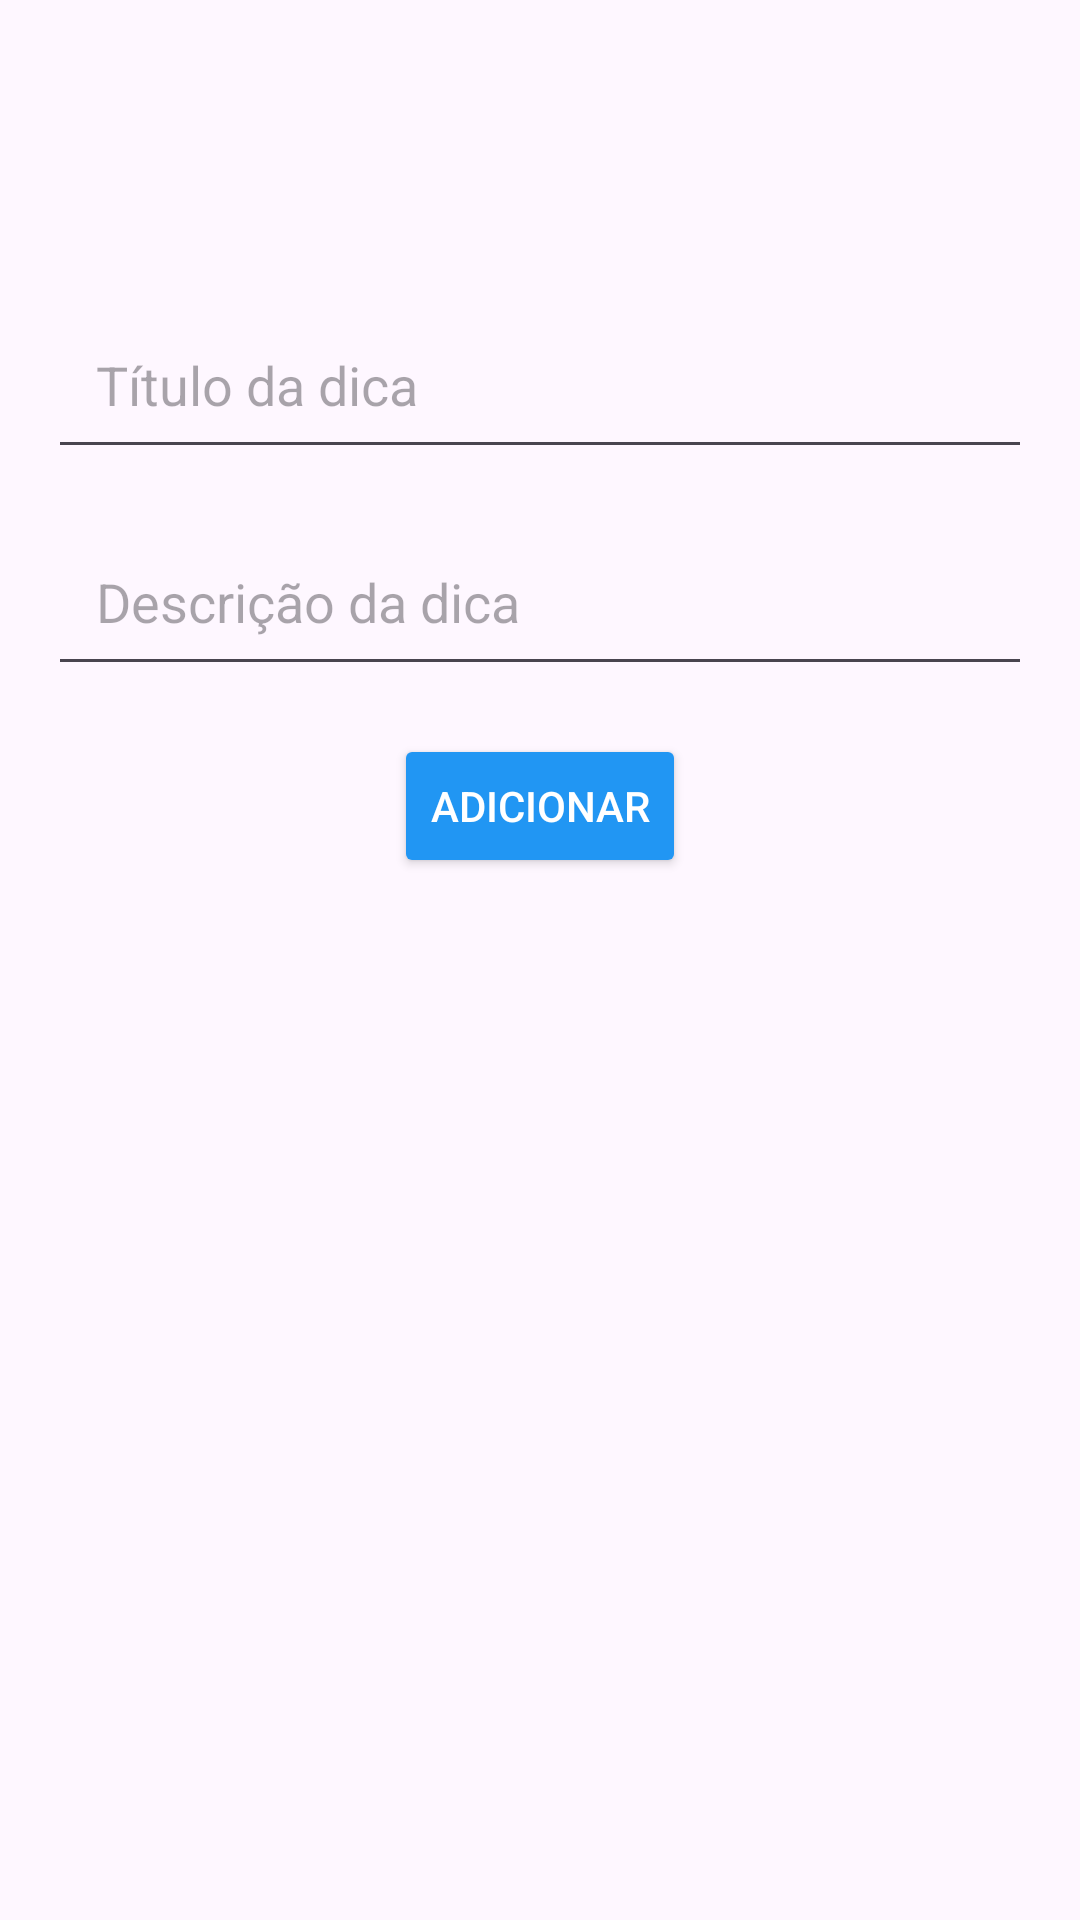

This screen was rendered from an Android layout file. Write that file and the resources it references.
<!-- AndroidManifest.xml: activity theme Theme.EnergiaVerdeApp -->
<!-- res/layout/activity_add_tip.xml -->
<?xml version="1.0" encoding="utf-8"?>
<androidx.constraintlayout.widget.ConstraintLayout
    xmlns:android="http://schemas.android.com/apk/res/android"
    xmlns:app="http://schemas.android.com/apk/res-auto"
    xmlns:tools="http://schemas.android.com/tools"
    android:layout_width="match_parent"
    android:layout_height="match_parent"
    tools:context=".AddTipActivity">

    <EditText
        android:id="@+id/editTextTitle"
        android:layout_width="0dp"
        android:layout_height="wrap_content"
        android:layout_marginStart="16dp"
        android:layout_marginEnd="16dp"
        android:layout_marginTop="100dp"
        android:hint="Título da dica"
        android:padding="16dp"
        app:layout_constraintEnd_toEndOf="parent"
        app:layout_constraintStart_toStartOf="parent"
        app:layout_constraintTop_toTopOf="parent" />

    <EditText
        android:id="@+id/editTextDescription"
        android:layout_width="0dp"
        android:layout_height="wrap_content"
        android:hint="Descrição da dica"
        android:padding="16dp"
        android:layout_margin="16dp"
        app:layout_constraintTop_toBottomOf="@id/editTextTitle"
        app:layout_constraintStart_toStartOf="parent"
        app:layout_constraintEnd_toEndOf="parent" />

    <Button
        android:id="@+id/buttonAdd"
        android:layout_width="wrap_content"
        android:layout_height="wrap_content"
        android:text="Adicionar"
        android:layout_marginTop="16dp"
        android:textColor="@color/button_text_white"
        android:backgroundTint="@color/button_blue"
        app:layout_constraintTop_toBottomOf="@id/editTextDescription"
        app:layout_constraintEnd_toEndOf="parent"
        app:layout_constraintStart_toStartOf="parent" />
</androidx.constraintlayout.widget.ConstraintLayout>
<!-- resources referenced by this layout -->
<resources>
  <color name="button_blue">#2196F3</color>
  <color name="button_text_white">#FFFFFF</color>
  <style name="Theme.EnergiaVerdeApp" parent="Theme.Material3.DayNight">
          <item name="colorPrimary">#4CAF50</item>
          <item name="colorPrimaryContainer">#A5D6A7</item>
          <item name="colorOnPrimary">#FFFFFF</item>
          <item name="colorSecondary">#8BC34A</item>
          <item name="colorSecondaryContainer">#DCEDC8</item>
          <item name="colorOnSecondary">#000000</item>
      </style>
</resources>
